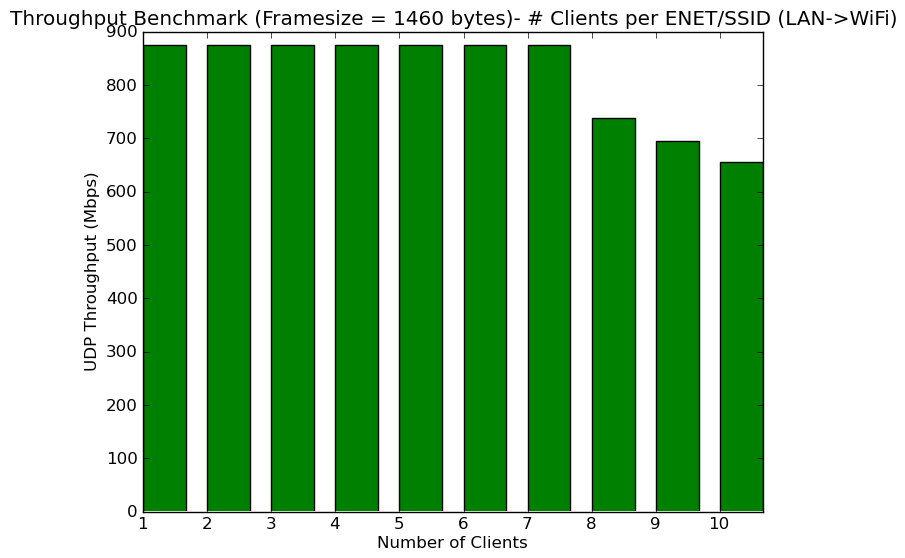

The table this chart was drawn from, first rows:
# clients per ssid, # ssids, client security, frame size (bytes), direction, pps, Mbps
1, 1, WPA2-PSK, 1460, LAN->WiFi, 74799, 874
2, 1, WPA2-PSK, 1460, LAN->WiFi, 74879, 875
3, 1, WPA2-PSK, 1460, LAN->WiFi, 74850, 874
4, 1, WPA2-PSK, 1460, LAN->WiFi, 74804, 874
5, 1, WPA2-PSK, 1460, LAN->WiFi, 74864, 874
6, 1, WPA2-PSK, 1460, LAN->WiFi, 74875, 875
7, 1, WPA2-PSK, 1460, LAN->WiFi, 74863, 874
8, 1, WPA2-PSK, 1460, LAN->WiFi, 63064, 737
9, 1, WPA2-PSK, 1460, LAN->WiFi, 59534, 695
10, 1, WPA2-PSK, 1460, LAN->WiFi, 56068, 655
